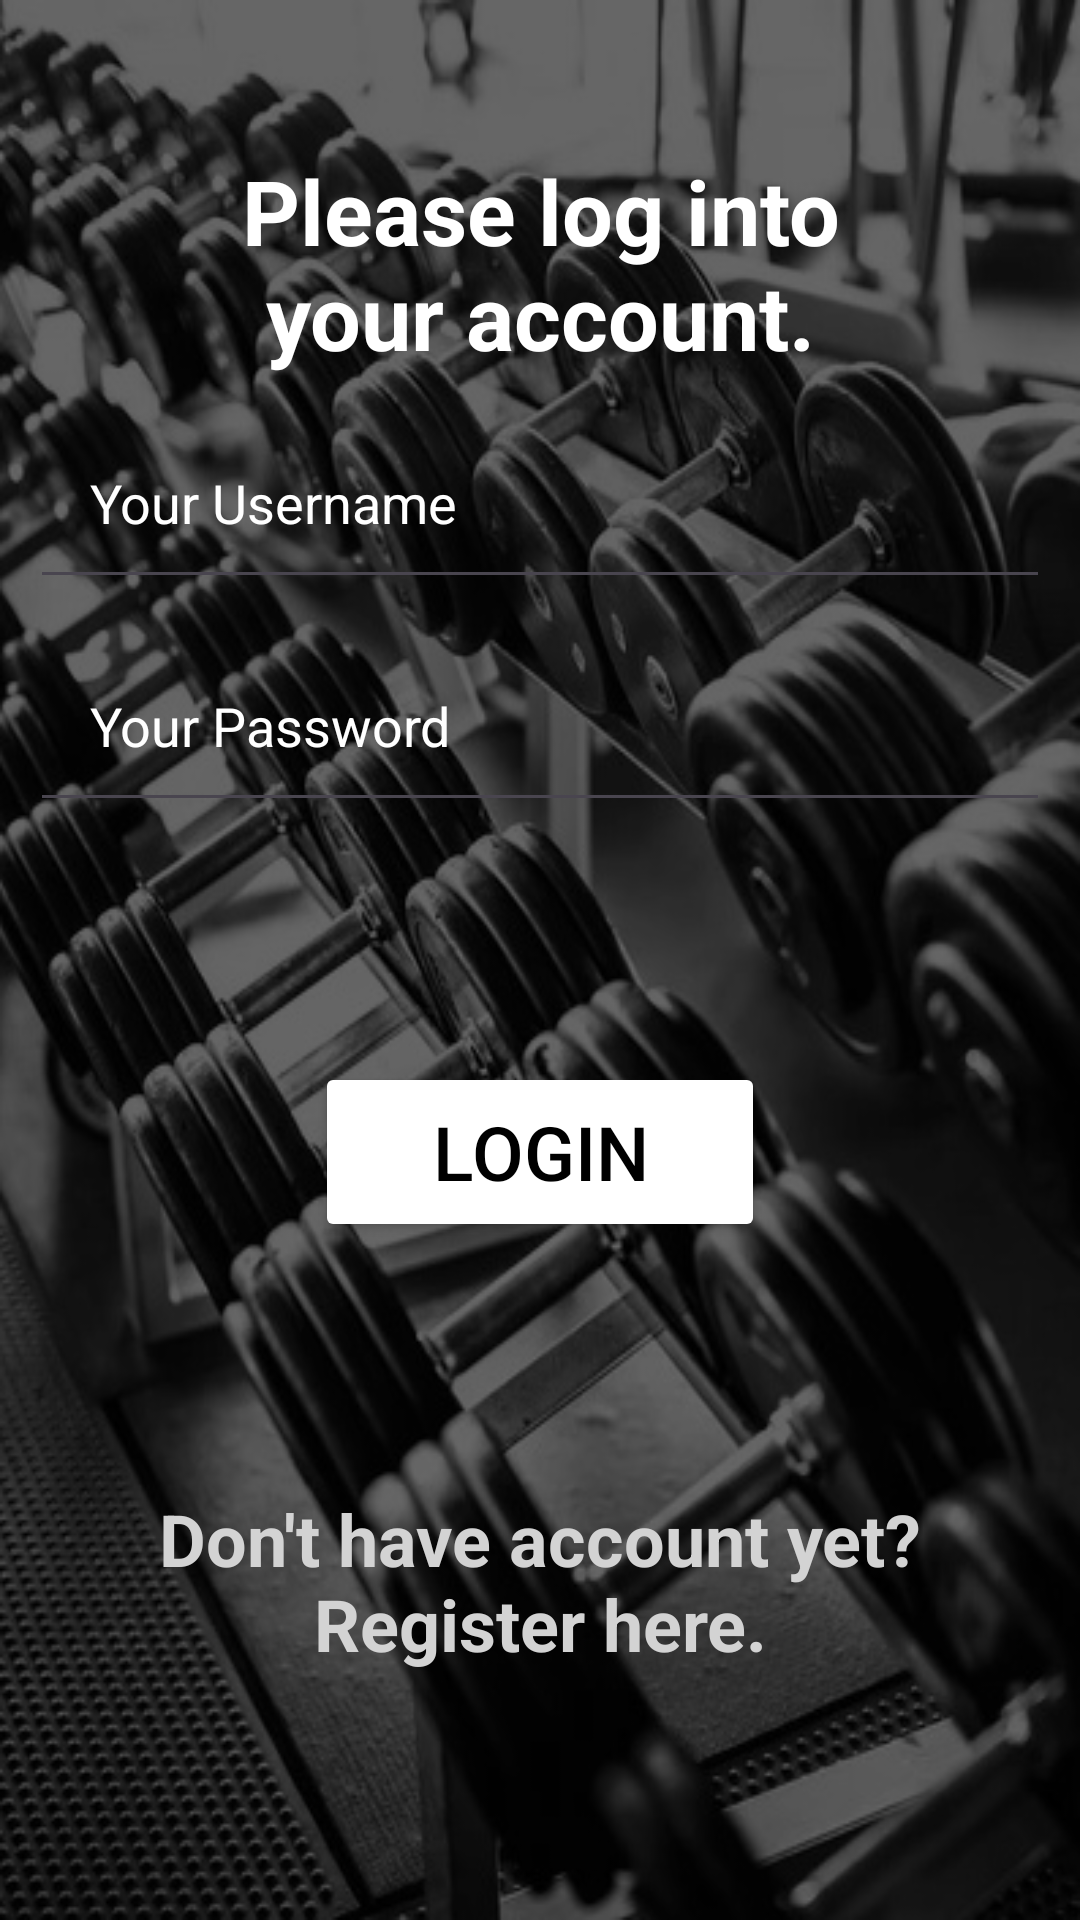

Layout XML and referenced resources for this Android screen:
<!-- AndroidManifest.xml: application theme Theme.MyProgress -->
<!-- res/layout/login_page.xml -->
<?xml version="1.0" encoding="utf-8"?>
<androidx.constraintlayout.widget.ConstraintLayout xmlns:android="http://schemas.android.com/apk/res/android"
    xmlns:app="http://schemas.android.com/apk/res-auto"
    xmlns:tools="http://schemas.android.com/tools"
    android:layout_width="match_parent"
    android:layout_height="match_parent"
    tools:context=".LoginPage">

    <ImageView
        android:layout_width="match_parent"
        android:layout_height="match_parent"
        android:src="@drawable/login_background"
        android:scaleType="fitXY">

    </ImageView>

    <View
        android:layout_width="match_parent"
        android:layout_height="match_parent"
        android:background="#99000000" />

    <TextView
        android:id="@+id/editTextText"
        android:layout_width="match_parent"
        android:layout_height="wrap_content"
        android:layout_margin="50dp"
        android:ems="10"
        android:gravity="center"
        android:text="Please log into your account."
        android:textColor="@color/white"
        android:textSize="30dp"
        android:textStyle="bold"
        app:layout_constraintTop_toTopOf="parent"/>

    <EditText
        android:id="@+id/username"
        android:layout_width="match_parent"
        android:layout_height="wrap_content"
        android:hint="Your Username"
        android:textColorHint="@color/white"
        android:layout_margin="10dp"
        android:padding="20dp"
        android:drawableLeft="@drawable/baseline_person_outline_24"
        app:layout_constraintTop_toBottomOf="@+id/editTextText"
        android:drawablePadding="10dp"
        />

    <EditText
        android:id="@+id/password"
        android:layout_width="match_parent"
        android:layout_height="wrap_content"
        android:hint="Your Password"
        android:textColorHint="@color/white"
        android:layout_margin="10dp"
        android:padding="20dp"
        android:drawableLeft="@drawable/baseline_key_24"
        app:layout_constraintTop_toBottomOf="@+id/username"
        android:drawablePadding="10dp"
        android:inputType="textPassword"
        />

    <Button
        android:id="@+id/loginButton"
        android:layout_width="150dp"
        android:layout_height="60dp"
        android:layout_margin="80dp"
        android:text="Login"
        android:textSize="25sp"
        android:textColor="@color/black"
        android:backgroundTint="@color/white"
        app:layout_constraintStart_toStartOf="parent"
        app:layout_constraintTop_toBottomOf="@id/password"
        app:layout_constraintEnd_toEndOf="parent"/>

    <TextView
        android:id="@+id/missingaccount"
        android:layout_width="match_parent"
        android:layout_height="wrap_content"
        android:layout_margin="40dp"
        android:gravity="center"
        android:text="Don't have account yet? Register here."
        android:textSize="24dp"
        android:textStyle="bold"
        android:clickable="true"
        android:textColor="@color/lightgray"
        app:layout_constraintTop_toBottomOf="@+id/loginButton"
        app:layout_constraintBottom_toBottomOf="parent"
        app:layout_constraintStart_toStartOf="parent"
        app:layout_constraintEnd_toEndOf="parent"/>

</androidx.constraintlayout.widget.ConstraintLayout>
<!-- resources referenced by this layout -->
<resources>
  <color name="black">#FF000000</color>
  <color name="lightgray">#D3D3D3</color>
  <color name="white">#FFFFFFFF</color>
  <!-- drawable login_background: jpg bitmap (drawable, 87635 bytes) -->
  <style name="Theme.MyProgress" parent="Base.Theme.MyProgress" />
  <style name="Base.Theme.MyProgress" parent="Theme.Material3.DayNight.NoActionBar">
          
          
      </style>
</resources>
